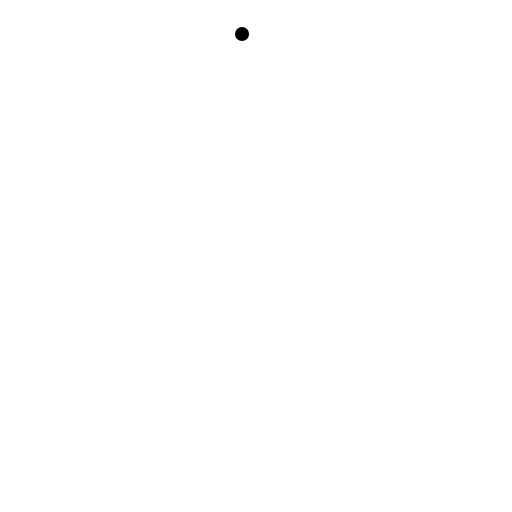
t = 0.00 s
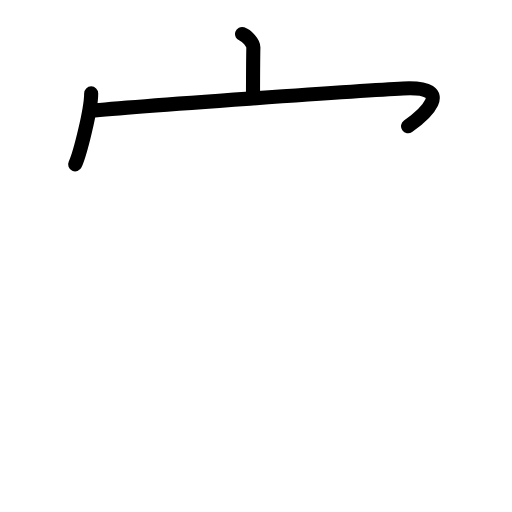
t = 2.88 s
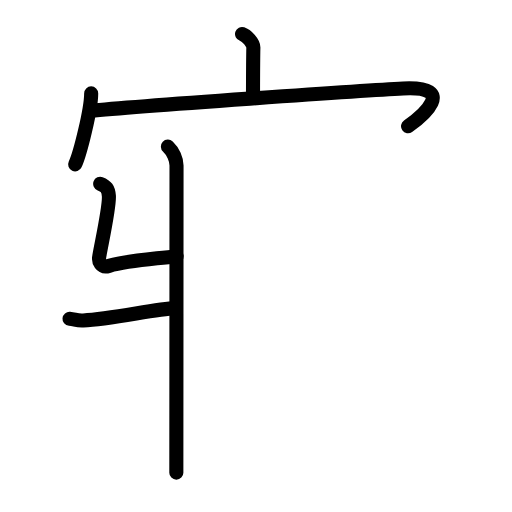
t = 5.63 s
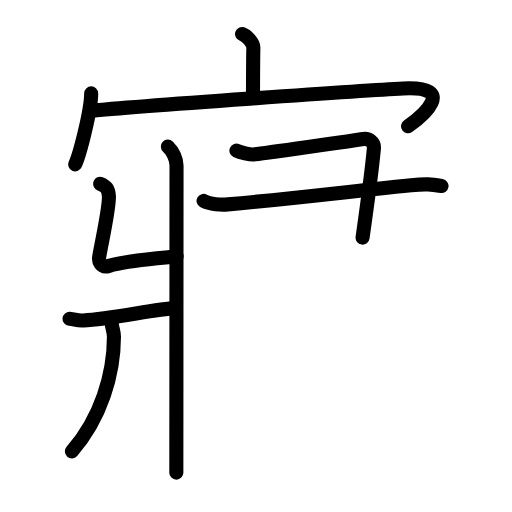
t = 8.42 s
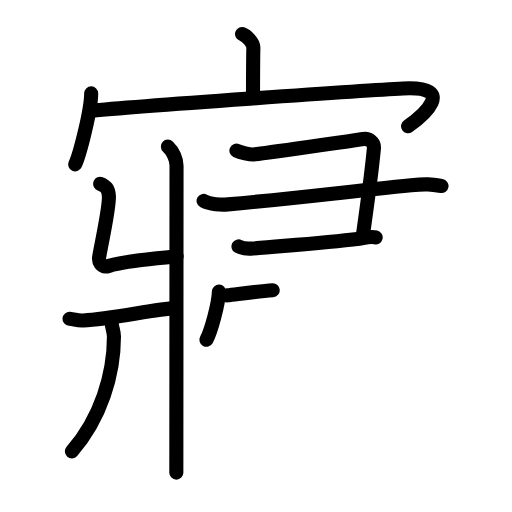
t = 11.13 s
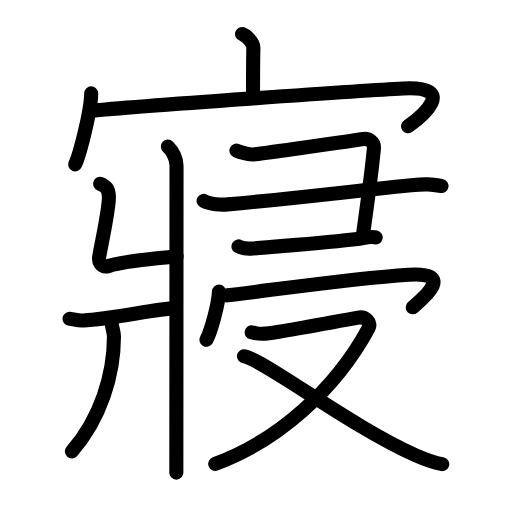
t = 14.00 s

The animated SVG that drew these frames (rendered in a browser with its animation timeline set to each time). Animation: 47 SMIL elements (animate=47); one cycle of 14.00 s.

<?xml version="1.0" encoding="UTF-8"?>
<!--
AniKanjiVG is licensed by CC-BY-SA Paul C. Sommerhoff (https://bitbucket.org/sommerhoff/anikanjivg).
AniKanjiVG uses KanjiVG which is licensed by CC-BY-SA Ulrich Apel (http://kanjivg.tagaini.net).
See also http://creativecommons.org/licenses/by-sa/3.0/
-->
<svg xmlns:kvg='http://kanjivg.tagaini.net' xmlns='http://www.w3.org/2000/svg' width='109' height='109' viewBox='0 0 109 109' style='fill:none;stroke:#000000;stroke-width:3;stroke-linecap:round;stroke-linejoin:round;' id="kvg:kanji_05be2"><g id="kvg:05be2" kvg:element="寢"><g id="kvg:05be2-g1" kvg:element="宀" kvg:position="top" kvg:radical="tradit"><path id="kvg:05be2-s1" kvg:type="㇑a" d="M51.53,7.25c1,0.33,2.44,1.93,2.41,2.87c-0.07,2.97-0.07,8.03-0.08,10.73"><animate attributeName="d" begin="0.0s" dur="0.5s" from="M51.53,7.25C51.53,7.25,51.53,7.25,51.53,7.25" to="M51.53,7.25c1,0.33,2.44,1.93,2.41,2.87" />
<animate attributeName="d" begin="0.5s" dur="0.5s" from="M51.53,7.25c1,0.33,2.44,1.93,2.41,2.87c0,0,0,0,0,0,0" to="M51.53,7.25c1,0.33,2.44,1.93,2.41,2.87c-0.07,2.97-0.07,8.03-0.08,10.73" />
</path>
<g id="kvg:05be2-g2" kvg:element="冖"><path id="kvg:05be2-s2" kvg:type="㇔" d="M19.41,19.88c0,3.42-2.35,12.83-3.41,15.12"><animate attributeName="d" begin="1.0s" dur="1.0s" from="M19.41,19.88C19.41,19.88,19.41,19.88,19.41,19.88" to="M19.41,19.88c0,3.42-2.35,12.83-3.41,15.12" />
<animate attributeName="d" begin="0s" dur="1.0s" from="M-100,-100" to="M-100,-100" />
</path>
<path id="kvg:05be2-s3" kvg:type="㇖b" d="M19.24,23.61c9.31-0.96,59.02-4.41,66.57-4.77c11.81-0.57,4,5.97,1.06,8.03"><animate attributeName="d" begin="2.0s" dur="0.5s" from="M19.24,23.61C19.24,23.61,19.24,23.61,19.24,23.61" to="M19.24,23.61c9.31-0.96,59.02-4.41,66.57-4.77" />
<animate attributeName="d" begin="2.5s" dur="0.5s" from="M19.24,23.61c9.31-0.96,59.02-4.41,66.57-4.77c0,0,0,0,0,0,0" to="M19.24,23.61c9.31-0.96,59.02-4.41,66.57-4.77c11.81-0.57,4,5.97,1.06,8.03" />
<animate attributeName="d" begin="0s" dur="2.0s" from="M-100,-100" to="M-100,-100" />
</path>
</g>
</g>
<g id="kvg:05be2-g3" kvg:position="bottom"><g id="kvg:05be2-g4" kvg:element="爿" kvg:position="left"><path id="kvg:05be2-s4" kvg:type="㇄" d="M35.75,31.22c1.11,1.03,1.83,2.79,1.83,4c0,11.62-0.04,61.45-0.04,65.4"><animate attributeName="d" begin="3.0s" dur="0.5s" from="M35.75,31.22C35.75,31.22,35.75,31.22,35.75,31.22" to="M35.75,31.22c1.11,1.03,1.83,2.79,1.83,4" />
<animate attributeName="d" begin="3.5s" dur="0.5s" from="M35.75,31.22c1.11,1.03,1.83,2.79,1.83,4c0,0,0,0,0,0,0" to="M35.75,31.22c1.11,1.03,1.83,2.79,1.83,4c0,11.62-0.04,61.45-0.04,65.4" />
<animate attributeName="d" begin="0s" dur="3.0s" from="M-100,-100" to="M-100,-100" />
</path>
<path id="kvg:05be2-s5" kvg:type="㇐" d="M21.33,39.13c1.26,0.48,1.74,1.04,1.85,2.62c0.16,2.37-1.68,10.52-2.07,13c-0.13,0.79,0.29,2.37,2.1,1.85c3.79-1.1,8.08-1.33,14.39-2.06"><animate attributeName="d" begin="4.0s" dur="0.25s" from="M21.33,39.13C21.33,39.13,21.33,39.13,21.33,39.13" to="M21.33,39.13c1.26,0.48,1.74,1.04,1.85,2.62" />
<animate attributeName="d" begin="4.25s" dur="0.25s" from="M21.33,39.13c1.26,0.48,1.74,1.04,1.85,2.62c0,0,0,0,0,0,0" to="M21.33,39.13c1.26,0.48,1.74,1.04,1.85,2.62c0.16,2.37-1.68,10.52-2.07,13" />
<animate attributeName="d" begin="4.5s" dur="0.25s" from="M21.33,39.13c1.26,0.48,1.74,1.04,1.85,2.62c0.16,2.37-1.68,10.52-2.07,13c0,0,0,0,0,0,0" to="M21.33,39.13c1.26,0.48,1.74,1.04,1.85,2.62c0.16,2.37-1.68,10.52-2.07,13c-0.13,0.79,0.29,2.37,2.1,1.85" />
<animate attributeName="d" begin="4.75s" dur="0.25s" from="M21.33,39.13c1.26,0.48,1.74,1.04,1.85,2.62c0.16,2.37-1.68,10.52-2.07,13c-0.13,0.79,0.29,2.37,2.1,1.85c0,0,0,0,0,0,0" to="M21.33,39.13c1.26,0.48,1.74,1.04,1.85,2.62c0.16,2.37-1.68,10.52-2.07,13c-0.13,0.79,0.29,2.37,2.1,1.85c3.79-1.1,8.08-1.33,14.39-2.06" />
<animate attributeName="d" begin="0s" dur="4.0s" from="M-100,-100" to="M-100,-100" />
</path>
<path id="kvg:05be2-s6" kvg:type="㇒" d="M14.8,67.87c1.23,0.11,1.48,0.42,2.92,0.35c6.15-0.32,15.32-2.44,19.61-2.62"><animate attributeName="d" begin="5.0s" dur="0.5s" from="M14.8,67.87C14.8,67.87,14.8,67.87,14.8,67.87" to="M14.8,67.87c1.23,0.11,1.48,0.42,2.92,0.35" />
<animate attributeName="d" begin="5.5s" dur="0.5s" from="M14.8,67.87c1.23,0.11,1.48,0.42,2.92,0.35c0,0,0,0,0,0,0" to="M14.8,67.87c1.23,0.11,1.48,0.42,2.92,0.35c6.15-0.32,15.32-2.44,19.61-2.62" />
<animate attributeName="d" begin="0s" dur="5.0s" from="M-100,-100" to="M-100,-100" />
</path>
<path id="kvg:05be2-s7" kvg:type="㇑" d="M23.81,69.02c0.02,0.65,0.45,1.67,0.45,2.61c0,7.99-2.76,17.37-8.96,24.46"><animate attributeName="d" begin="6.0s" dur="0.5s" from="M23.81,69.02C23.81,69.02,23.81,69.02,23.81,69.02" to="M23.81,69.02c0.02,0.65,0.45,1.67,0.45,2.61" />
<animate attributeName="d" begin="6.5s" dur="0.5s" from="M23.81,69.02c0.02,0.65,0.45,1.67,0.45,2.61c0,0,0,0,0,0,0" to="M23.81,69.02c0.02,0.65,0.45,1.67,0.45,2.61c0,7.99-2.76,17.37-8.96,24.46" />
<animate attributeName="d" begin="0s" dur="6.0s" from="M-100,-100" to="M-100,-100" />
</path>
</g>
<g id="kvg:05be2-g5" kvg:position="right"><g id="kvg:05be2-g6" kvg:element="⺕" kvg:variant="true" kvg:original="彑" kvg:position="top"><path id="kvg:05be2-s8" kvg:type="㇕" d="M50.33,32.07c0.85,0.4,2.92,0.85,3.63,0.81c0.96-0.05,22.23-3.07,23.37-3.28c1.13-0.2,2.41,0.59,2.27,2.02c-0.64,6.8-1.98,15.73-2.41,18.97"><animate attributeName="d" begin="7.0s" dur="0.25s" from="M50.33,32.07C50.33,32.07,50.33,32.07,50.33,32.07" to="M50.33,32.07c0.85,0.4,2.92,0.85,3.63,0.81" />
<animate attributeName="d" begin="7.25s" dur="0.25s" from="M50.33,32.07c0.85,0.4,2.92,0.85,3.63,0.81c0,0,0,0,0,0,0" to="M50.33,32.07c0.85,0.4,2.92,0.85,3.63,0.81c0.96-0.05,22.23-3.07,23.37-3.28" />
<animate attributeName="d" begin="7.5s" dur="0.25s" from="M50.33,32.07c0.85,0.4,2.92,0.85,3.63,0.81c0.96-0.05,22.23-3.07,23.37-3.28c0,0,0,0,0,0,0" to="M50.33,32.07c0.85,0.4,2.92,0.85,3.63,0.81c0.96-0.05,22.23-3.07,23.37-3.28c1.13-0.2,2.41,0.59,2.27,2.02" />
<animate attributeName="d" begin="7.75s" dur="0.25s" from="M50.33,32.07c0.85,0.4,2.92,0.85,3.63,0.81c0.96-0.05,22.23-3.07,23.37-3.28c1.13-0.2,2.41,0.59,2.27,2.02c0,0,0,0,0,0,0" to="M50.33,32.07c0.85,0.4,2.92,0.85,3.63,0.81c0.96-0.05,22.23-3.07,23.37-3.28c1.13-0.2,2.41,0.59,2.27,2.02c-0.64,6.8-1.98,15.73-2.41,18.97" />
<animate attributeName="d" begin="0s" dur="7.0s" from="M-100,-100" to="M-100,-100" />
</path>
<path id="kvg:05be2-s9" kvg:type="㇐" d="M43.34,42.77c1.34,0.74,3.81,0.86,5.15,0.74c13.98-1.25,23.5-2.49,39.05-4.08c3.27-0.33,4.21-0.19,6.46,0.17"><animate attributeName="d" begin="8.0s" dur="0.3333333333333333s" from="M43.34,42.77C43.34,42.77,43.34,42.77,43.34,42.77" to="M43.34,42.77c1.34,0.74,3.81,0.86,5.15,0.74" />
<animate attributeName="d" begin="8.333333333333334s" dur="0.3333333333333333s" from="M43.34,42.77c1.34,0.74,3.81,0.86,5.15,0.74c0,0,0,0,0,0,0" to="M43.34,42.77c1.34,0.74,3.81,0.86,5.15,0.74c13.98-1.25,23.5-2.49,39.05-4.08" />
<animate attributeName="d" begin="8.666666666666666s" dur="0.3333333333333333s" from="M43.34,42.77c1.34,0.74,3.81,0.86,5.15,0.74c13.98-1.25,23.5-2.49,39.05-4.08c0,0,0,0,0,0,0" to="M43.34,42.77c1.34,0.74,3.81,0.86,5.15,0.74c13.98-1.25,23.5-2.49,39.05-4.08c3.27-0.33,4.21-0.19,6.46,0.17" />
<animate attributeName="d" begin="0s" dur="8.0s" from="M-100,-100" to="M-100,-100" />
</path>
<path id="kvg:05be2-s10" kvg:type="㇐c" d="M50.77,52.46c0.8,0.44,2.27,0.51,3.08,0.44c7.57-0.67,15.06-1.15,22.67-2.08c0.78-0.09,2.24-0.57,3.46-0.28"><animate attributeName="d" begin="9.0s" dur="0.3333333333333333s" from="M50.77,52.46C50.77,52.46,50.77,52.46,50.77,52.46" to="M50.77,52.46c0.8,0.44,2.27,0.51,3.08,0.44" />
<animate attributeName="d" begin="9.333333333333334s" dur="0.3333333333333333s" from="M50.77,52.46c0.8,0.44,2.27,0.51,3.08,0.44c0,0,0,0,0,0,0" to="M50.77,52.46c0.8,0.44,2.27,0.51,3.08,0.44c7.57-0.67,15.06-1.15,22.67-2.08" />
<animate attributeName="d" begin="9.666666666666666s" dur="0.3333333333333333s" from="M50.77,52.46c0.8,0.44,2.27,0.51,3.08,0.44c7.57-0.67,15.06-1.15,22.67-2.08c0,0,0,0,0,0,0" to="M50.77,52.46c0.8,0.44,2.27,0.51,3.08,0.44c7.57-0.67,15.06-1.15,22.67-2.08c0.78-0.09,2.24-0.57,3.46-0.28" />
<animate attributeName="d" begin="0s" dur="9.0s" from="M-100,-100" to="M-100,-100" />
</path>
</g>
<g id="kvg:05be2-g7" kvg:position="bottom"><g id="kvg:05be2-g8" kvg:element="冖"><path id="kvg:05be2-s11" kvg:type="㇔" d="M46.61,62.09c-0.11,2.79-1.73,8.58-2.66,10.24"><animate attributeName="d" begin="10.0s" dur="1.0s" from="M46.61,62.09C46.61,62.09,46.61,62.09,46.61,62.09" to="M46.61,62.09c-0.11,2.79-1.73,8.58-2.66,10.24" />
<animate attributeName="d" begin="0s" dur="10.0s" from="M-100,-100" to="M-100,-100" />
</path>
<path id="kvg:05be2-s12" kvg:type="㇖b" d="M48.4,62.88c9.6-1.13,26.6-3.63,38.66-4.4c10.73-0.68,1.8,5.99,0.8,6.94"><animate attributeName="d" begin="11.0s" dur="0.5s" from="M48.4,62.88C48.4,62.88,48.4,62.88,48.4,62.88" to="M48.4,62.88c9.6-1.13,26.6-3.63,38.66-4.4" />
<animate attributeName="d" begin="11.5s" dur="0.5s" from="M48.4,62.88c9.6-1.13,26.6-3.63,38.66-4.4c0,0,0,0,0,0,0" to="M48.4,62.88c9.6-1.13,26.6-3.63,38.66-4.4c10.73-0.68,1.8,5.99,0.8,6.94" />
<animate attributeName="d" begin="0s" dur="11.0s" from="M-100,-100" to="M-100,-100" />
</path>
</g>
<g id="kvg:05be2-g9" kvg:element="又"><path id="kvg:05be2-s13" kvg:type="㇇" d="M53.58,70.75c1.19,0.2,1.34,0.5,3.71,0.2c2.38-0.3,17.32-3.03,18.96-3.33c1.63-0.3,2.82,1.1,2.23,2.2c-6.98,13-19.3,24.03-32.66,28.93"><animate attributeName="d" begin="12.0s" dur="0.25s" from="M53.58,70.75C53.58,70.75,53.58,70.75,53.58,70.75" to="M53.58,70.75c1.19,0.2,1.34,0.5,3.71,0.2" />
<animate attributeName="d" begin="12.25s" dur="0.25s" from="M53.58,70.75c1.19,0.2,1.34,0.5,3.71,0.2c0,0,0,0,0,0,0" to="M53.58,70.75c1.19,0.2,1.34,0.5,3.71,0.2c2.38-0.3,17.32-3.03,18.96-3.33" />
<animate attributeName="d" begin="12.5s" dur="0.25s" from="M53.58,70.75c1.19,0.2,1.34,0.5,3.71,0.2c2.38-0.3,17.32-3.03,18.96-3.33c0,0,0,0,0,0,0" to="M53.58,70.75c1.19,0.2,1.34,0.5,3.71,0.2c2.38-0.3,17.32-3.03,18.96-3.33c1.63-0.3,2.82,1.1,2.23,2.2" />
<animate attributeName="d" begin="12.75s" dur="0.25s" from="M53.58,70.75c1.19,0.2,1.34,0.5,3.71,0.2c2.38-0.3,17.32-3.03,18.96-3.33c1.63-0.3,2.82,1.1,2.23,2.2c0,0,0,0,0,0,0" to="M53.58,70.75c1.19,0.2,1.34,0.5,3.71,0.2c2.38-0.3,17.32-3.03,18.96-3.33c1.63-0.3,2.82,1.1,2.23,2.2c-6.98,13-19.3,24.03-32.66,28.93" />
<animate attributeName="d" begin="0s" dur="12.0s" from="M-100,-100" to="M-100,-100" />
</path>
<path id="kvg:05be2-s14" kvg:type="㇏" d="M51.94,75.85c3.91,0.54,22.98,15.12,36.58,21.09c2.12,0.93,3.66,1.55,5.63,1.86"><animate attributeName="d" begin="13.0s" dur="0.5s" from="M51.94,75.85C51.94,75.85,51.94,75.85,51.94,75.85" to="M51.94,75.85c3.91,0.54,22.98,15.12,36.58,21.09" />
<animate attributeName="d" begin="13.5s" dur="0.5s" from="M51.94,75.85c3.91,0.54,22.98,15.12,36.58,21.09c0,0,0,0,0,0,0" to="M51.94,75.85c3.91,0.54,22.98,15.12,36.58,21.09c2.12,0.93,3.66,1.55,5.63,1.86" />
<animate attributeName="d" begin="0s" dur="13.0s" from="M-100,-100" to="M-100,-100" />
</path>
</g>
</g>
</g>
</g>
</g>
</svg>
